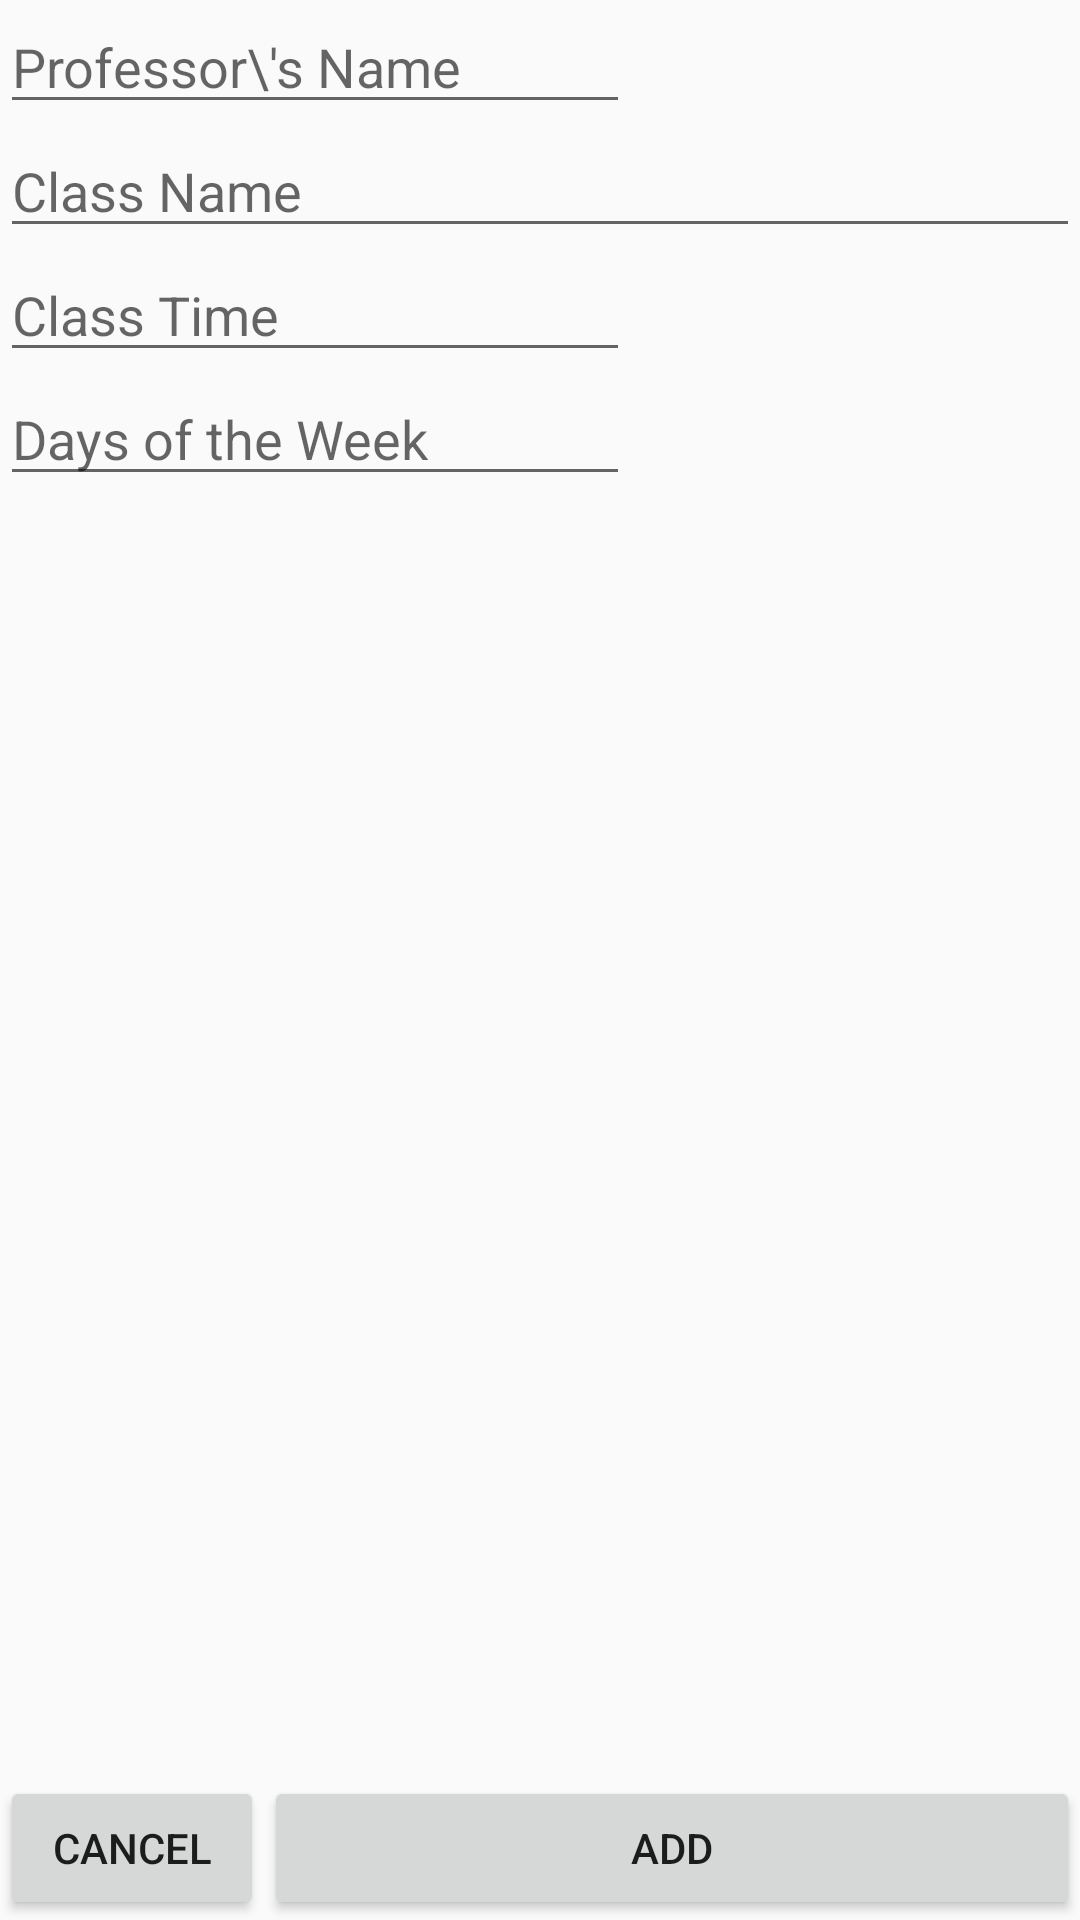

The Android layout XML behind this screen, and the referenced resources:
<!-- AndroidManifest.xml: application theme AppTheme -->
<!-- res/layout/add_professor_fragment_activity.xml -->
<?xml version="1.0" encoding="utf-8"?>
<RelativeLayout xmlns:android="http://schemas.android.com/apk/res/android"
    android:orientation="vertical" android:layout_width="match_parent"
    android:layout_height="match_parent">

    <Button
        android:text="@string/add_button_text"
        android:layout_width="wrap_content"
        android:layout_height="wrap_content"
        android:layout_alignTop="@+id/button"
        android:layout_alignParentEnd="true"
        android:id="@+id/button2"
        android:layout_toEndOf="@+id/button" />

    <EditText
        android:layout_width="wrap_content"
        android:layout_height="wrap_content"
        android:inputType="text"
        android:hint="Professor\'s Name"
        android:ems="10"
        android:id="@+id/profNameEdit"
        android:layout_alignParentTop="true"
        android:layout_alignParentStart="true" />

    <EditText
        android:layout_width="match_parent"
        android:layout_height="wrap_content"
        android:inputType="text"
        android:hint="Class Name"
        android:ems="10"
        android:id="@+id/classNameEdit"
        android:layout_below="@+id/profNameEdit"
        android:layout_alignParentStart="true" />

    <EditText
        android:layout_width="wrap_content"
        android:layout_height="wrap_content"
        android:inputType="time"
        android:ems="10"
        android:id="@+id/classTimeEdit"
        android:hint="Class Time"
        android:layout_below="@+id/classNameEdit"
        android:layout_alignParentStart="true" />

    <EditText
        android:layout_width="wrap_content"
        android:layout_height="wrap_content"
        android:inputType="date"
        android:ems="10"
        android:id="@+id/classDaysEdit"
        android:hint="Days of the Week"
        android:layout_below="@+id/classTimeEdit"
        android:layout_alignParentStart="true" />

    <Button
        android:text="Cancel"
        android:layout_width="wrap_content"
        android:layout_height="wrap_content"
        android:id="@+id/button"
        android:layout_alignParentBottom="true"
        android:layout_alignParentStart="true" />

</RelativeLayout>
<!-- resources referenced by this layout -->
<resources>
  <string name="add_button_text">ADD</string>
  <style name="AppTheme" parent="Theme.AppCompat.Light.DarkActionBar">
          
          <item name="colorPrimary">#66bb6a</item>
          <item name="colorPrimaryDark">#4caf50</item>
          <item name="colorAccent">#1b5e20</item>
      </style>
</resources>
